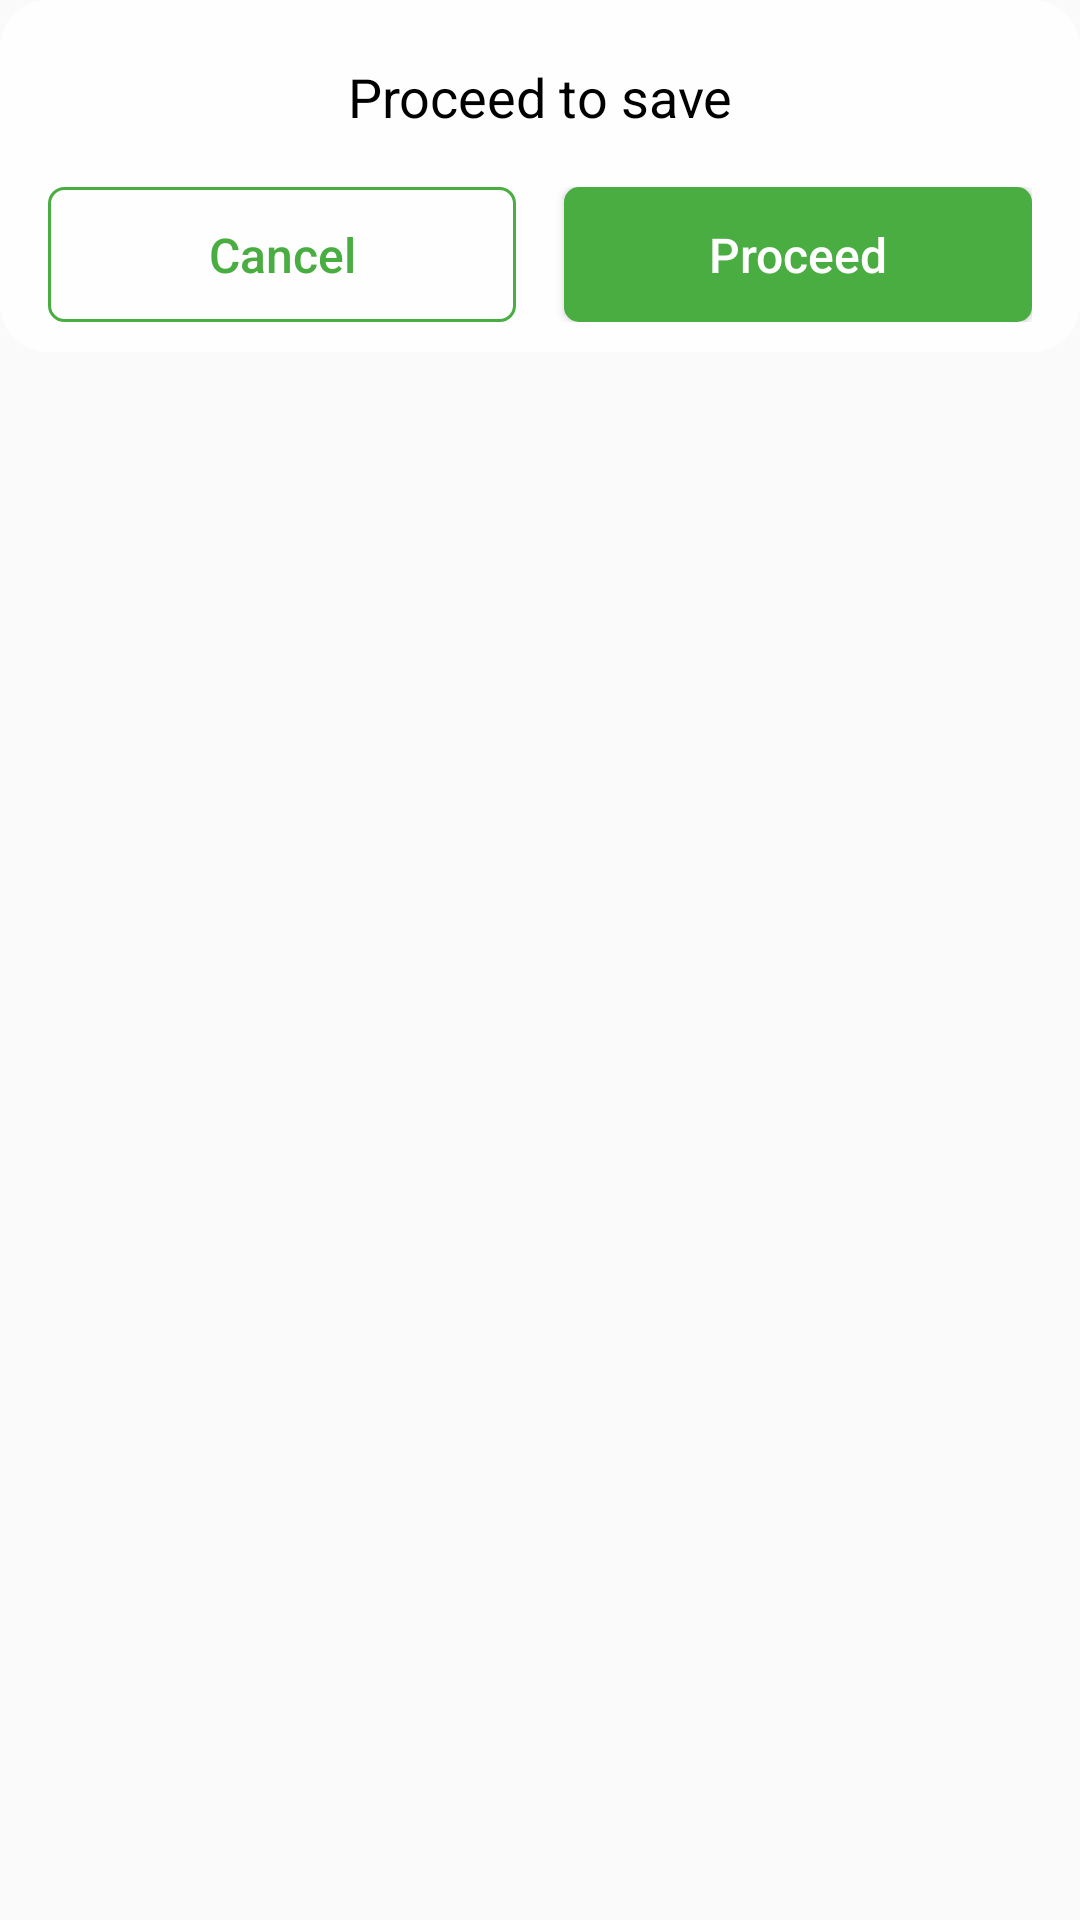

The Android layout XML behind this screen, and the referenced resources:
<!-- AndroidManifest.xml: application theme Theme.SurveyVerification -->
<!-- res/layout/custom_image_preview.xml -->
<?xml version="1.0" encoding="utf-8"?>
<LinearLayout xmlns:android="http://schemas.android.com/apk/res/android"
    android:layout_width="match_parent"
    android:layout_height="match_parent"
    android:orientation="vertical">

    <TextView
        android:layout_width="match_parent"
        android:layout_height="wrap_content"
        android:background="@drawable/top_corner"
        android:gravity="center"
        android:paddingLeft="16dp"
        android:paddingTop="20dp"
        android:paddingRight="16dp"
        android:paddingBottom="8dp"
        android:text="Proceed to save"
        android:textColor="@color/black"
        android:textSize="18dp" />

    <ImageView
        android:id="@+id/image_preview"
        android:layout_width="wrap_content"
        android:layout_height="wrap_content"
        android:adjustViewBounds="true" />

    <LinearLayout
        android:layout_width="match_parent"
        android:layout_height="wrap_content"
        android:background="@drawable/lower_corner"
        android:orientation="horizontal"
        android:paddingLeft="16dp"
        android:paddingTop="10dp"
        android:paddingRight="16dp"
        android:paddingBottom="10dp"
        android:weightSum="100">

        <Button
            android:id="@+id/close_preview_image_btn"
            android:layout_width="0dp"
            android:layout_height="45dp"
            android:layout_marginRight="8dp"
            android:layout_weight="50"
            android:background="@drawable/cancel_btn_background"
            android:text="Cancel"
            android:textAllCaps="false"
            android:textColor="@color/colorAccent"
            android:textSize="16sp" />

        <Button
            android:id="@+id/proceed_preview_image_btn"
            android:layout_width="0dp"
            android:layout_height="45dp"
            android:layout_marginLeft="8dp"
            android:layout_weight="50"
            android:background="@drawable/capture_btn_background"
            android:text="Proceed"
            android:textAllCaps="false"
            android:textColor="#fff"
            android:textSize="16sp" />

    </LinearLayout>



</LinearLayout>
<!-- resources referenced by this layout -->
<resources>
  <color name="black">#FF000000</color>
  <color name="colorAccent">#4AAD41</color>
  <!-- drawable cancel_btn_background (drawable) -->
  <?xml version="1.0" encoding="utf-8"?>
  <shape xmlns:android="http://schemas.android.com/apk/res/android">
      <stroke android:color="@color/colorAccent"
          android:width="1dp"/>
      <corners android:radius="5dp" />
  </shape>
  <!-- drawable capture_btn_background (drawable) -->
  <?xml version="1.0" encoding="utf-8"?>
  <shape xmlns:android="http://schemas.android.com/apk/res/android" android:shape="rectangle">
  
      <corners android:radius="5dp" />
      <gradient android:startColor="@color/colorAccent"
          android:centerColor="@color/colorAccent"
          android:endColor="@color/colorAccent"
          android:angle="90" />
  
  </shape>
  <!-- drawable lower_corner (drawable) -->
  <?xml version="1.0" encoding="utf-8"?>
  <shape xmlns:android="http://schemas.android.com/apk/res/android"
      android:shape="rectangle" >
      <solid android:color="#FEFEFE"/>
      <corners android:bottomLeftRadius="16dp"
          android:bottomRightRadius="16dp"/>
  </shape>
  <!-- drawable top_corner (drawable) -->
  <?xml version="1.0" encoding="utf-8"?>
  <shape xmlns:android="http://schemas.android.com/apk/res/android"
      android:shape="rectangle" >
      <solid android:color="#FEFEFE"/>
      <corners android:topLeftRadius="16dp"
          android:topRightRadius="16dp"/>
  </shape>
  <style name="Theme.SurveyVerification" parent="Theme.AppCompat.Light.NoActionBar">
          
  
  
  
  
          <item name="colorPrimary">@color/colorPrimary</item>
          <item name="colorPrimaryVariant">@color/colorPrimaryDark</item>
          <item name="colorOnPrimary">#fff</item>
  
          
  
  
  
  
          <item name="colorSecondary">@color/colorAccent</item>
          <item name="colorSecondaryVariant">@color/colorAccent</item>
          <item name="colorOnSecondary">#000</item>
  
          <item name="windowActionBar">false</item>
          <item name="windowNoTitle">true</item>
  
          
          <item name="android:statusBarColor" tools:targetApi="l">?attr/colorPrimaryVariant</item>
          
      </style>
  <color name="colorPrimary">#4AAD41</color>
  <color name="colorPrimaryDark">#10AD24</color>
</resources>
